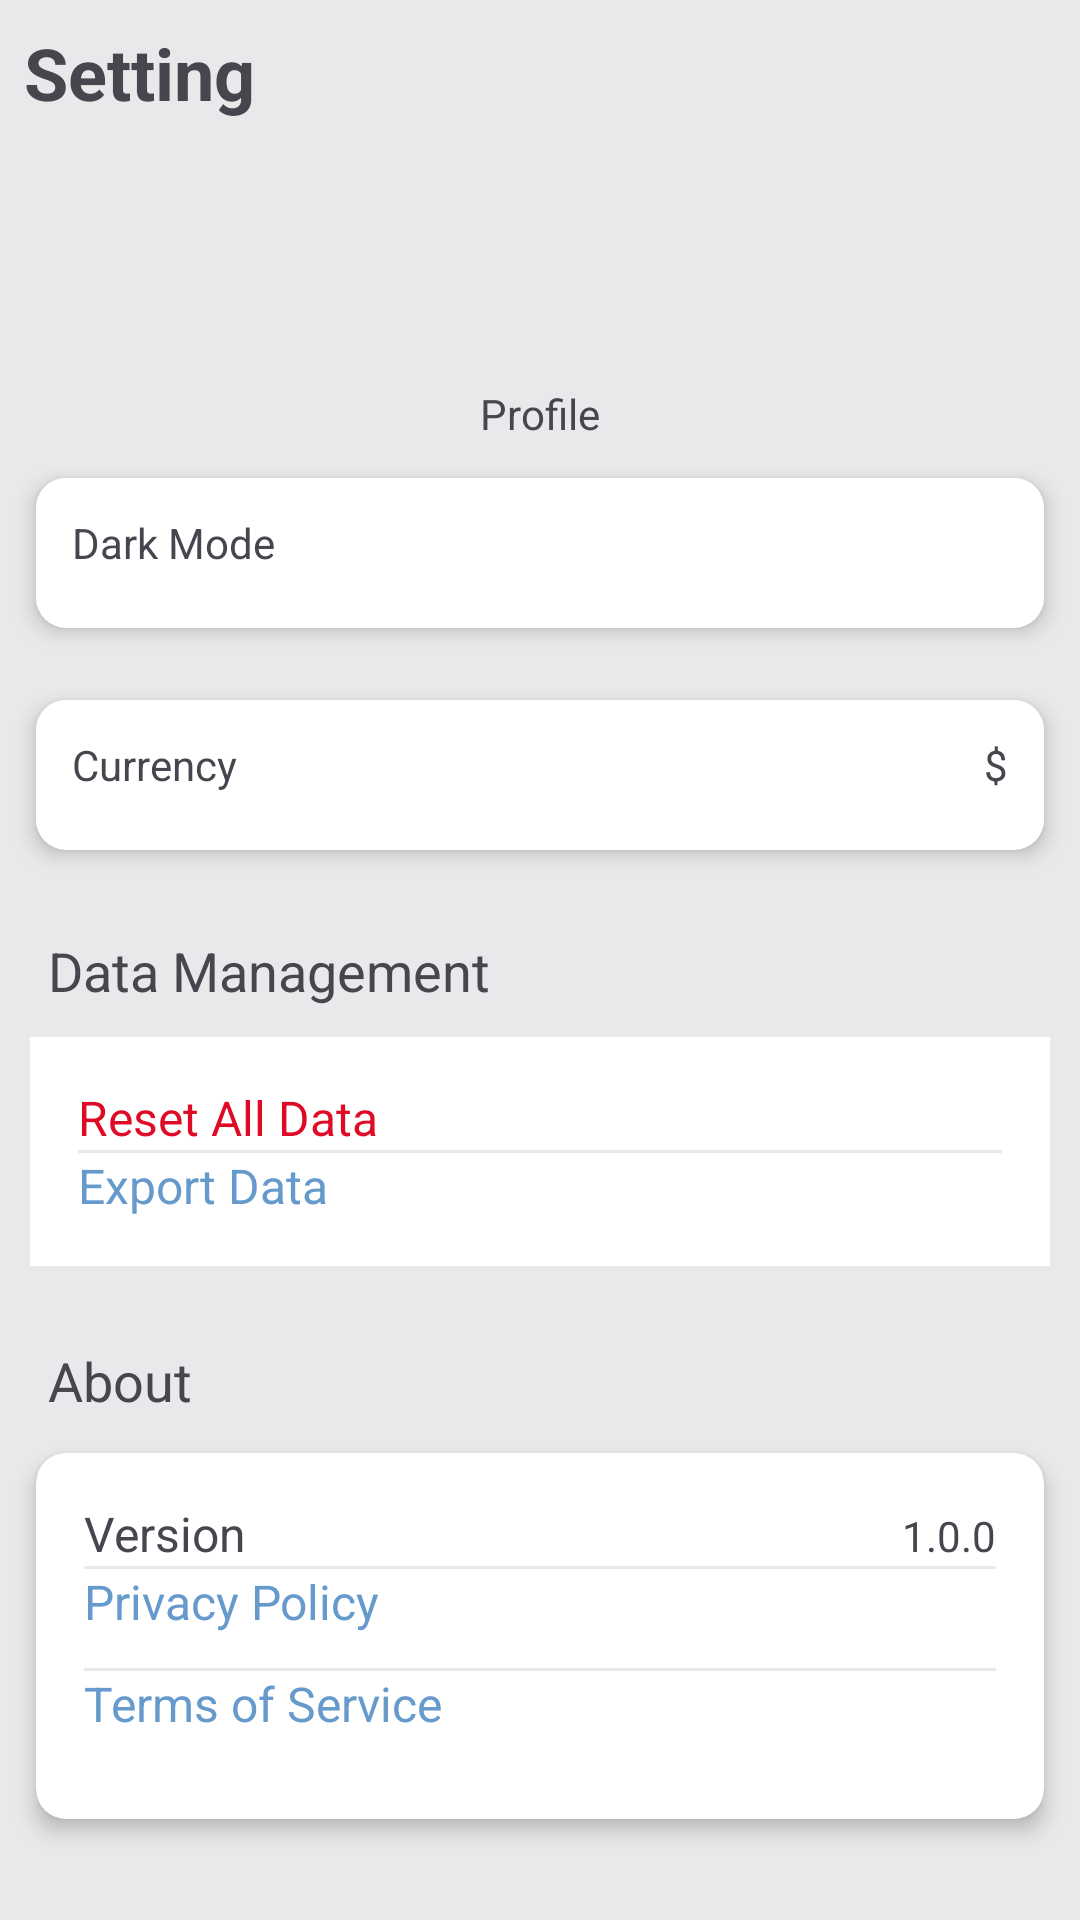

The Android layout XML behind this screen, and the referenced resources:
<!-- AndroidManifest.xml: application theme Theme.MyFinTeck -->
<!-- res/layout/setting_activity.xml -->
<?xml version="1.0" encoding="utf-8"?>
<RelativeLayout xmlns:android="http://schemas.android.com/apk/res/android"
    xmlns:tools="http://schemas.android.com/tools"
    android:layout_width="match_parent"
    android:layout_height="match_parent"
    xmlns:app="http://schemas.android.com/apk/res-auto"
    android:background="@color/light_grey">

    <androidx.appcompat.widget.AppCompatTextView
        android:id="@+id/tv_setting"
        android:layout_width="match_parent"
        android:layout_height="wrap_content"
        android:text="@string/setting"
        android:textSize="24sp"
        android:textStyle="bold"
        android:padding="8dp"
        />



        <androidx.appcompat.widget.AppCompatImageView
            android:layout_below="@id/tv_setting"
            android:id="@+id/im_profile"
            android:layout_width="80dp"
            android:layout_height="80dp"
            android:scaleType="fitXY"
            android:src="@drawable/profile_image"
            android:backgroundTint="@color/light_grey"
            android:layout_centerInParent="true"/>

    <androidx.appcompat.widget.AppCompatTextView
        android:layout_below="@id/im_profile"
        android:id="@+id/tv_profile"
        android:layout_width="wrap_content"
        android:layout_height="wrap_content"
        android:text="Profile"
        android:layout_centerInParent="true"/>




    <androidx.cardview.widget.CardView
        android:id="@+id/cd_dark_mode"
        android:layout_below="@id/tv_profile"
        android:layout_width="match_parent"
        android:layout_height="50dp"
        android:layout_margin="12dp"
        app:cardCornerRadius="10dp"
        android:layout_gravity="center"
        android:padding="16dp"
        app:cardElevation="4dp">

    <LinearLayout
        android:id="@+id/ll_dark_mode"
        android:background="@color/white"
        android:layout_width="match_parent"
        android:layout_height="wrap_content"
        android:padding="12dp"
        android:orientation="horizontal">

        <TextView
            android:layout_width="match_parent"
            android:layout_height="wrap_content"
            android:text="@string/dark_mode"/>


    </LinearLayout>

    </androidx.cardview.widget.CardView>

    <androidx.cardview.widget.CardView
        android:id="@+id/cd_currency"
        android:layout_below="@id/cd_dark_mode"
        android:layout_width="match_parent"
        android:layout_height="50dp"
        android:layout_margin="12dp"
        app:cardCornerRadius="10dp"
        android:layout_gravity="center"
        android:padding="16dp"
        app:cardElevation="4dp">

        <LinearLayout
            android:id="@+id/ll_currency"
            android:background="@color/white"
            android:layout_width="match_parent"
            android:layout_height="wrap_content"
            android:padding="12dp"
            android:orientation="horizontal">

            <TextView
                android:layout_width="0dp"
                android:layout_height="wrap_content"
                android:layout_weight="1"
                android:text="@string/currency"/>

            <TextView
                android:layout_width="wrap_content"
                android:layout_height="wrap_content"
                android:text="$"/>

        </LinearLayout>

    </androidx.cardview.widget.CardView>

    <LinearLayout
        android:id="@+id/ll_data_management"
        android:layout_below="@id/cd_currency"
        android:layout_width="match_parent"
        android:layout_height="wrap_content"
        android:layout_marginTop="16dp"
        android:orientation="vertical">

        <androidx.appcompat.widget.AppCompatTextView
            android:layout_width="wrap_content"
            android:layout_height="wrap_content"
            android:layout_marginStart="16dp"
            android:text="@string/data_management"
            android:textSize="18sp" />


        <LinearLayout
            android:id="@+id/ll_goal"
            android:layout_width="match_parent"
            android:layout_height="wrap_content"
            android:orientation="vertical"
            android:layout_margin="10dp"
            android:background="@color/white"
            android:padding="16dp">

            <androidx.appcompat.widget.AppCompatTextView
                android:layout_width="match_parent"
                android:layout_height="wrap_content"
                android:text="@string/reset_all_data"
                android:textColor="#de0a26"
                android:textSize="16sp"
                />
            <View
                android:layout_width="match_parent"
                android:layout_height="1dp"
                android:layout_gravity="center_vertical"
                android:background="#E8E9EB"
                />

            <androidx.appcompat.widget.AppCompatTextView
                android:layout_width="match_parent"
                android:layout_height="wrap_content"
                android:text="@string/export_data"
                android:textColor="#6699CC"
                android:textSize="16sp" />

        </LinearLayout>

    </LinearLayout>


    <LinearLayout
        android:id="@+id/ll_about"
        android:layout_below="@id/ll_data_management"
        android:layout_width="match_parent"
        android:layout_height="wrap_content"
        android:orientation="vertical"
        android:layout_marginTop="16dp"
        tools:ignore="DuplicateIds">

    <androidx.appcompat.widget.AppCompatTextView
        android:layout_width="wrap_content"
        android:layout_height="wrap_content"
        android:layout_marginStart="16dp"
        android:text="About"
        android:textSize="18sp" />

        <androidx.cardview.widget.CardView
            android:id="@+id/cd_about"
            android:layout_width="match_parent"
            android:layout_height="wrap_content"
            android:layout_margin="12dp"
            app:cardCornerRadius="10dp"
            android:layout_gravity="center"
            android:padding="16dp"
            app:cardElevation="4dp">


    <LinearLayout
        android:id="@+id/vv"
        android:layout_width="match_parent"
        android:layout_height="90dp"
        android:orientation="vertical"
        android:layout_margin="16dp"
        android:background="@color/white">


    <LinearLayout
        android:id="@+id/ll"
        android:layout_below="@id/ll_data_management"
        android:background="@color/white"
        android:layout_width="match_parent"
        android:layout_height="wrap_content"
        android:orientation="horizontal">

        <TextView
            android:layout_width="0dp"
            android:layout_height="wrap_content"
            android:layout_weight="1"
            android:textSize="16sp"
            android:text="Version"/>

        <TextView
            android:layout_width="wrap_content"
            android:layout_height="wrap_content"
            android:text="1.0.0"/>

    </LinearLayout>

        <View
            android:layout_width="match_parent"
            android:layout_height="1dp"
            android:layout_gravity="center_vertical"
            android:background="#E8E9EB"
            />

        <TextView
            android:layout_width="wrap_content"
            android:layout_height="wrap_content"
            android:layout_weight="1"
            android:textSize="16sp"
            android:text="@string/privacy_policy"
            android:textColor="@color/blue"/>

        <View
            android:layout_width="match_parent"
            android:layout_height="1dp"
            android:layout_gravity="center_vertical"
            android:background="#E8E9EB"
            />

        <TextView
            android:layout_width="wrap_content"
            android:layout_height="wrap_content"
            android:layout_weight="1"
            android:textSize="16sp"
            android:text="@string/terms_of_service"
            android:textColor="@color/blue"/>


    </LinearLayout>

        </androidx.cardview.widget.CardView>


    </LinearLayout>



    </RelativeLayout>
<!-- resources referenced by this layout -->
<resources>
  <color name="blue">#6699CC</color>
  <color name="light_grey">#E8E9EB</color>
  <color name="white">#FFFFFFFF</color>
  <string name="currency">Currency</string>
  <string name="dark_mode">Dark Mode</string>
  <string name="data_management">Data Management</string>
  <string name="export_data">Export Data</string>
  <string name="privacy_policy">Privacy Policy</string>
  <string name="reset_all_data">Reset All Data</string>
  <string name="setting">Setting</string>
  <string name="terms_of_service">Terms of Service</string>
  <style name="Theme.MyFinTeck" parent="Base.Theme.MyFinTeck" />
  <style name="Base.Theme.MyFinTeck" parent="Theme.Material3.DayNight.NoActionBar">
          
          
      </style>
</resources>
